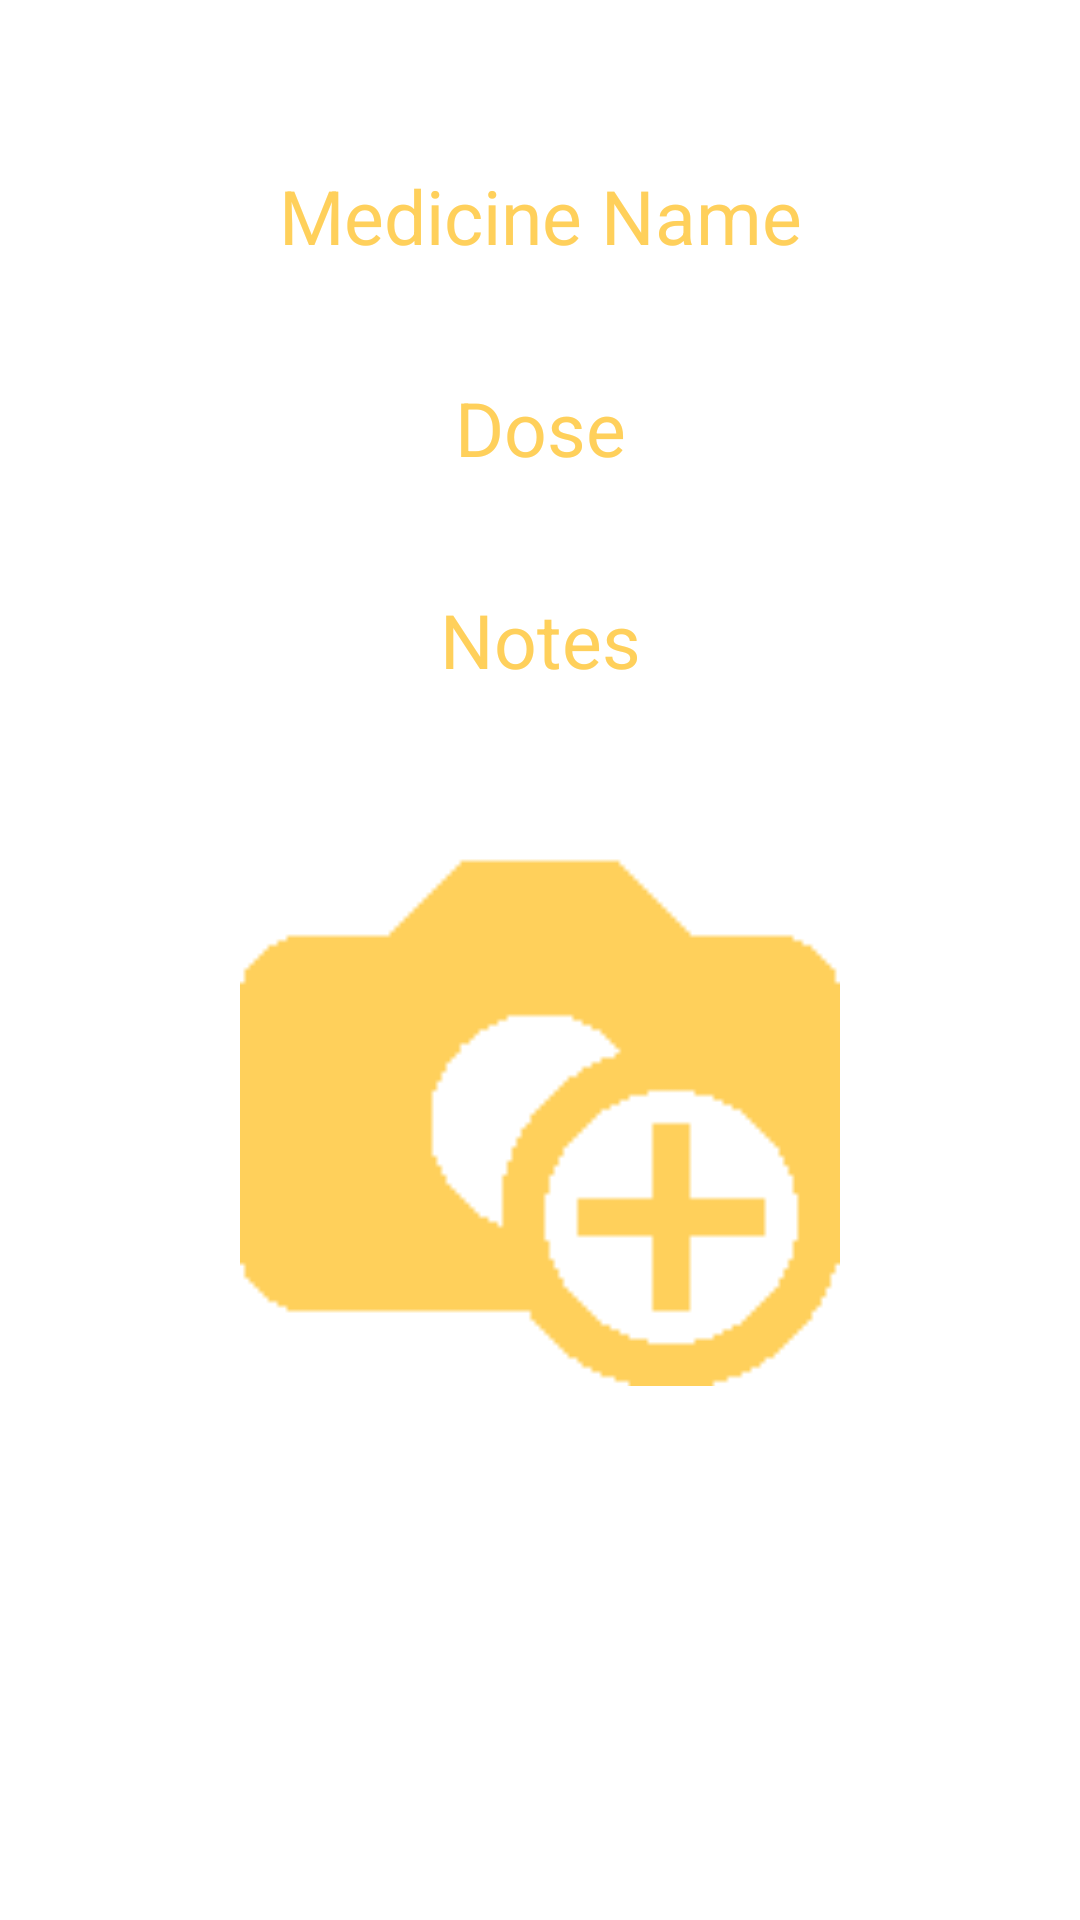

Android layout source for this screen:
<!-- AndroidManifest.xml: activity theme AppTheme.NoActionBar -->
<!-- res/layout/activity_alarm.xml -->
<?xml version="1.0" encoding="utf-8"?>
<RelativeLayout xmlns:android="http://schemas.android.com/apk/res/android"
    xmlns:tools="http://schemas.android.com/tools"
    android:layout_width="match_parent"
    android:layout_height="match_parent"
    android:paddingBottom="@dimen/activity_vertical_margin"
    android:paddingLeft="@dimen/activity_horizontal_margin"
    android:paddingRight="@dimen/activity_horizontal_margin"
    android:paddingTop="@dimen/activity_vertical_margin"
    tools:context="com.example.engsoha.medialarm.Activities.AlarmActivity"
    >

    <TextView
        android:id="@+id/medicine_name"
        android:layout_width="match_parent"
        android:layout_height="wrap_content"
        android:layout_centerHorizontal="true"
        android:layout_marginBottom="2dp"
        android:gravity="center"
        android:clickable="true"
        android:paddingTop="5dp"
        android:text="@string/et_medicine_name"
        android:textColor="@color/yellow"
        android:textSize="25dp"
        android:layout_marginTop="50dp"/>
    <TextView
        android:id="@+id/dose"
        android:layout_width="match_parent"
        android:layout_height="wrap_content"
        android:layout_below="@+id/medicine_name"
        android:layout_centerHorizontal="true"
        android:layout_marginBottom="2dp"
        android:gravity="center"
        android:clickable="true"
        android:paddingTop="5dp"
        android:text="@string/tv_dose"
        android:textColor="@color/yellow"
        android:textSize="25dp"
        android:layout_marginTop="30dp"/>
    <TextView
        android:id="@+id/notes"
        android:layout_width="match_parent"
        android:layout_height="wrap_content"
        android:layout_below="@+id/dose"
        android:layout_centerHorizontal="true"
        android:layout_marginBottom="2dp"
        android:gravity="center"
        android:clickable="true"
        android:paddingTop="5dp"
        android:text="@string/et_note"
        android:textColor="@color/yellow"
        android:textSize="25dp"
        android:layout_marginTop="30dp"/>
    <ImageView
        android:id="@+id/image"
        android:layout_width="200dp"
        android:layout_height="200dp"
        android:layout_below="@+id/notes"
        android:src="@drawable/ic_add_image"
        android:layout_centerHorizontal="true"
        android:layout_marginTop="30dp"/>



</RelativeLayout>
<!-- resources referenced by this layout -->
<resources>
  <color name="yellow">#ffd05b</color>
  <!-- drawable ic_add_image: png bitmap (drawable, 1534 bytes) -->
  <string name="et_medicine_name">Medicine Name</string>
  <string name="et_note">Notes</string>
  <string name="tv_dose">Dose</string>
  <style name="AppTheme.NoActionBar">
          <item name="windowActionBar">false</item>
          <item name="windowNoTitle">true</item>
      </style>
</resources>
